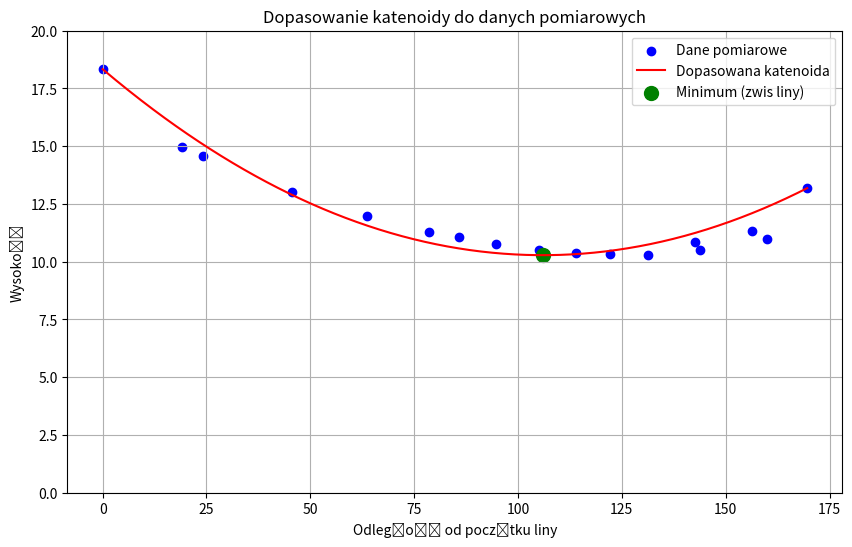

Here is the Python script that generated this plot:
import numpy as np
from scipy.optimize import minimize
import matplotlib.pyplot as plt

# Dane pomiarowe
x_data = np.array([0, 19.15, 45.7, 63.64, 78.61, 94.58, 105.1, 122.14, 143.92, 160.01, 156.27, 142.56, 131.24, 113.86, 85.77, 24.25, 169.61])
y_data = np.array([18.336, 14.947, 13.033, 11.986, 11.283, 10.755, 10.518, 10.332, 10.525, 10.988, 11.334, 10.852, 10.311, 10.378, 11.054, 14.567, 13.185])

# Punkty brzegowe (niezmienne)
x_start, y_start = x_data[0], y_data[0]
x_end, y_end = x_data[-1], y_data[-1]


# Funkcja katenoidy z parametrami a, x0, c
def catenary(x, a, x0, c):
    return a * np.cosh((x - x0) / a) + c


# Oblicz x0 i c dla danego a, aby katenoida PRZECHODZIŁA DOKŁADNIE przez punkty brzegowe
def calculate_x0_c(a):
    # Rozwiązujemy układ równań nieliniowych dla x0
    from scipy.optimize import root_scalar

    def equation(x0):
        term1 = a * np.cosh((x_start - x0) / a)
        term2 = a * np.cosh((x_end - x0) / a)
        return (y_start - term1) - (y_end - term2)

    # Szukamy x0 w przedziale między punktami
    sol = root_scalar(equation, bracket=[x_start, x_end], method='brentq')

    if not sol.converged:
        raise ValueError("Nie znaleziono rozwiązania dla x0!")

    x0 = sol.root
    c = y_start - a * np.cosh((x_start - x0) / a)

    return x0, c


# Funkcja celu (tylko dla punktów pośrednich)
def objective(a):
    x0, c = calculate_x0_c(a)
    y_pred = catenary(x_data[1:-1], a, x0, c)  # Tylko punkty pośrednie
    return np.sum((y_data[1:-1] - y_pred) ** 2)


# Optymalizacja parametru a
initial_guess = 50.0  # Lepsze przybliżenie początkowe
result = minimize(objective, initial_guess, method='L-BFGS-B', bounds=[(1, 1000)])

# Wyniki
if result.success:
    a_opt = result.x[0]
    x0_opt, c_opt = calculate_x0_c(a_opt)

    # Weryfikacja punktów brzegowych
    y_start_fit = catenary(x_start, a_opt, x0_opt, c_opt)
    y_end_fit = catenary(x_end, a_opt, x0_opt, c_opt)

    print(f"Parametry optymalne:")
    print(f"a = {a_opt:.2f} m")
    print(f"x0 = {x0_opt:.2f} m")
    print(f"c = {c_opt:.2f} m")
    print(f"\nWeryfikacja punktów brzegowych:")
    print(f"Początek: y_measured={y_start}, y_fitted={y_start_fit:.3f}, różnica={y_start - y_start_fit:.6f} m")
    print(f"Koniec: y_measured={y_end}, y_fitted={y_end_fit:.3f}, różnica={y_end - y_end_fit:.6f} m")
else:
    print("Optymalizacja nie powiodła się!")

# Wykres dopasowania
x_fit = np.linspace(np.min(x_data), np.max(x_data), 500)
y_fit = catenary(x_fit, a_opt, x0_opt, c_opt)
minimum_x = x0_opt
minimum_y = catenary(minimum_x, a_opt, x0_opt, c_opt)

plt.figure(figsize=(10, 6))
plt.ylim(0, 20)
plt.scatter(x_data, y_data, color='blue', label='Dane pomiarowe')
plt.plot(x_fit, y_fit, color='red', label='Dopasowana katenoida')
plt.scatter(minimum_x, minimum_y, color='green', s=100, label='Minimum (zwis liny)')
plt.xlabel('Odległość od początku liny')
plt.ylabel('Wysokość')
plt.title('Dopasowanie katenoidy do danych pomiarowych')
plt.legend()
plt.grid(True)
plt.show()